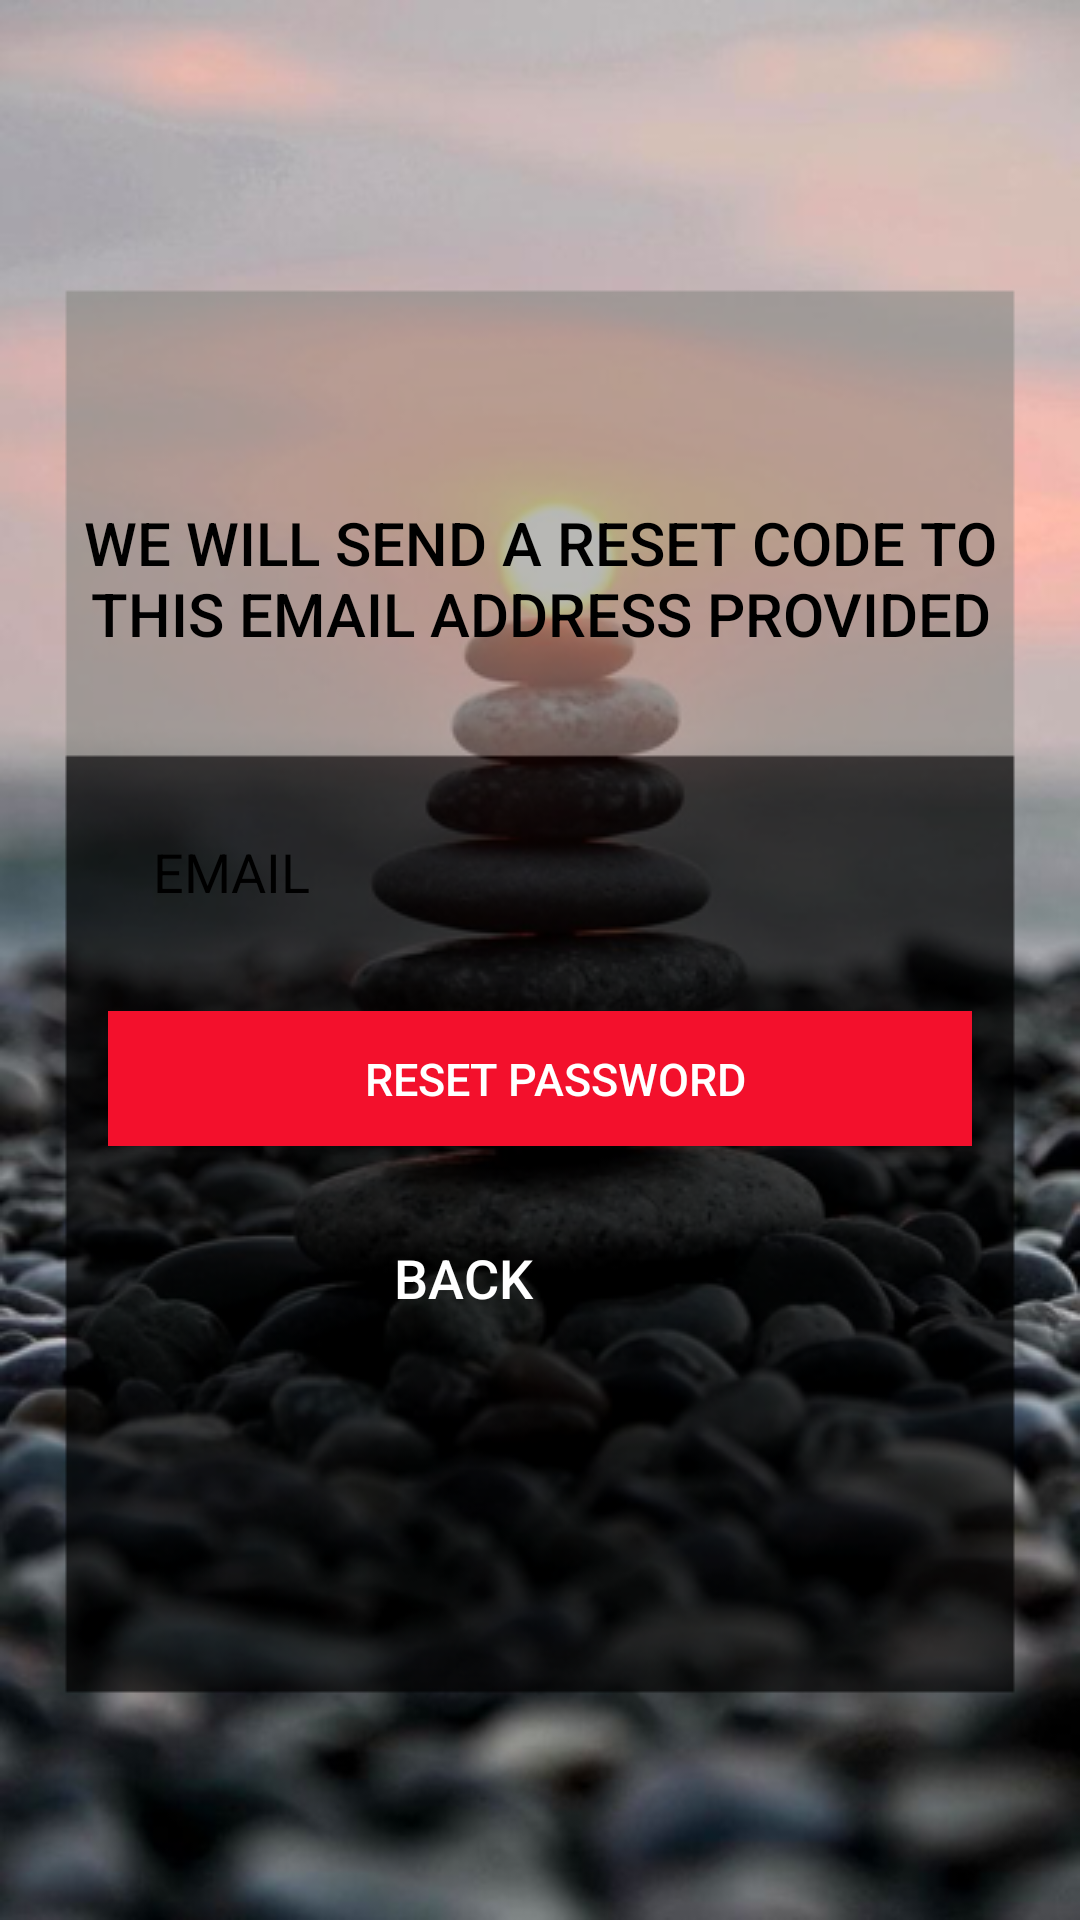

The Android layout XML behind this screen, and the referenced resources:
<!-- AndroidManifest.xml: application theme AppTheme -->
<!-- res/layout/activity_forgot_password.xml -->
<?xml version="1.0" encoding="utf-8"?>
<android.support.constraint.ConstraintLayout
    xmlns:android="http://schemas.android.com/apk/res/android"
    xmlns:app="http://schemas.android.com/apk/res-auto"
    xmlns:tools="http://schemas.android.com/tools"
    android:id="@+id/activity_forgot_password"
    android:layout_width="match_parent"
    android:layout_height="match_parent"
    android:background="@drawable/bgrd"
    tools:context=".ForgotPassword">

    <ImageView
        android:id="@+id/logo"
        android:layout_width="wrap_content"
        android:layout_height="wrap_content"
        android:layout_marginEnd="8dp"
        android:layout_marginStart="8dp"
        app:layout_constraintEnd_toEndOf="parent"
        app:layout_constraintHorizontal_bias="0.498"
        app:layout_constraintStart_toStartOf="parent"
        app:layout_constraintTop_toTopOf="parent" />

    <TextView
        android:id="@+id/dashboard_welcome"
        style="@style/Widget.AppCompat.Button.Borderless"
        android:layout_width="wrap_content"
        android:layout_height="wrap_content"
        android:layout_centerHorizontal="true"
        android:layout_marginBottom="40dp"
        android:text="We will send a reset code to this email address provided"
        android:textColor="@android:color/black"
        android:textSize="20dp"
        app:layout_constraintBottom_toTopOf="@+id/forgot_mail"
        tools:ignore="MissingConstraints"
        tools:layout_editor_absoluteX="0dp" />


    <EditText
        android:id="@+id/forgot_mail"
        android:layout_width="0dp"
        android:layout_height="45dp"
        android:layout_marginEnd="36dp"
        android:layout_marginStart="36dp"
        android:layout_marginTop="268dp"
        android:background="@drawable/roar"
        android:drawableLeft="@drawable/ic_mail_outline_black_24dp"
        android:drawablePadding="10dp"
        android:ems="10"
        android:hint="EMAIL"
        android:inputType="textEmailAddress"
        android:maxLines="1"
        android:maxEms="11"
        android:paddingLeft="15dp"
        android:textColor="@android:color/black"
        android:textColorHint="@android:color/black"
        app:layout_constraintEnd_toEndOf="parent"
        app:layout_constraintHorizontal_bias="0.0"
        app:layout_constraintStart_toStartOf="parent"
        app:layout_constraintTop_toBottomOf="@+id/logo" />

    <Button
        android:id="@+id/btn_reset"
        android:layout_width="0dp"
        android:layout_height="45dp"
        android:layout_marginEnd="36dp"
        android:layout_marginStart="36dp"
        android:layout_marginTop="24dp"
        android:hint="RESET PASSWORD"
        android:textColorHint="@color/White"
        android:paddingLeft="10dp"
        android:textSize="15dp"
        android:background="@drawable/red"
        app:layout_constraintEnd_toEndOf="parent"
        app:layout_constraintHorizontal_bias="0.491"
        app:layout_constraintStart_toStartOf="parent"
        app:layout_constraintTop_toBottomOf="@+id/forgot_mail" />

    <Button
        android:id="@+id/btn_back"
        android:layout_width="155dp"
        android:layout_height="wrap_content"
        android:layout_marginBottom="8dp"
        android:layout_marginEnd="128dp"
        android:layout_marginRight="128dp"
        android:layout_marginTop="20dp"
        android:background="@drawable/tranp"
        android:ems="10"
        android:inputType="textPersonName"
        android:textSize="18dp"
        android:paddingLeft="0dp"
        android:text="BACK"
        android:textColor="@color/White"
        android:textColorHint="@android:color/white"
        app:layout_constraintBottom_toTopOf="@+id/signUp"
        app:layout_constraintEnd_toEndOf="parent"
        app:layout_constraintTop_toBottomOf="@+id/btn_reset"
        app:layout_constraintVertical_bias="0.0" />





</android.support.constraint.ConstraintLayout>
<!-- resources referenced by this layout -->
<resources>
  <color name="White">#FFF</color>
  <!-- drawable bgrd: png bitmap (drawable, 324031 bytes) -->
  <!-- drawable red: jpg bitmap (drawable, 1174 bytes) -->
  <!-- drawable tranp: png bitmap (drawable, 140 bytes) -->
  <style name="AppTheme" parent="Theme.AppCompat.Light.NoActionBar">
          
          <item name="colorPrimary">@color/colorPrimary</item>
          <item name="colorPrimaryDark">@color/colorPrimaryDark</item>
          <item name="colorAccent">@color/colorAccent</item>
      </style>
  <color name="colorPrimary">#33B5E5</color>
  <color name="colorPrimaryDark">#01241A</color>
  <color name="colorAccent">#FF4081</color>
</resources>
